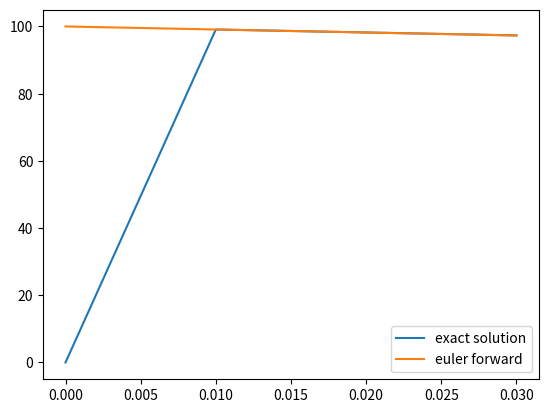

This figure's Python source:
import math
import matplotlib.pyplot as plt


def f(t, u):
    return (10 * math.cos(t / 10)) - u


def exact_solution(t, u_init, lamb=1):
    return (
        (u_init - ((1000 * lamb) / (1 + (100 * (lamb ** 2))))) * math.exp(-1 * lamb * t)
    ) + (100 * ((10 * lamb * math.cos(t / 10)) + math.sin(t / 10))) / (
        1 + (100 * (lamb ** 2))
    )


def euler_forward(u, t, dt, func):
    return u + dt * func(t, u)


#
def rk4(u, t, dt, func):
    K1 = dt * func(t, u)
    K2 = dt * func(t + dt / 2.0, u + K1 / 2.0)
    K3 = dt * func(t + dt / 2.0, u + K2 / 2.0)
    K4 = dt * func(t + dt, u + K3)
    one_over_six = 1.0 / 6.0
    return u + one_over_six * (K1 + 2 * K2 + 2 * K3 + K4)


def error(n, t):
    return abs((n - t) / t)


def run():
    times = []  # store t0, t1, t2, ....
    exact_values = []
    euler_values = []
    rk4_values = []

    t = 0
    times.append(t)
    exact_val = 0
    exact_values.append(exact_val)
    euler_val = 100
    euler_values.append(euler_val)
    rk4_val = 0
    rk4_values.append(rk4_val)

    dt = 0.01
    # 2nd bug: we don't need initial value: already known.
    # iteration starts from 1 !! Otherwise cur_time = t + dt * 0 = t = 0
    for i in range(1, 4):
        # 1st bug: t is actually t0, so cur_time should be t0 + i * dt
        cur_time = t + dt * i
        times.append(cur_time)

        # exact value of u
        exact_val = exact_solution(cur_time, 100)
        exact_values.append(exact_val)

        # euler forward approximation
        euler_val = euler_forward(u=euler_val, t=cur_time - dt, dt=dt, func=f)
        euler_values.append(euler_val)
        print(
            f"True Value: {exact_val}, Euler Value: {euler_val}, error: {error(euler_val, exact_val)},  prev_time = {cur_time - dt} curr_time = {cur_time}, f(u, t) = {f(cur_time - dt, euler_val)}\n"
        )

        # rk4 approximation
        rk4_val = rk4(u=rk4_val, t=cur_time - dt, dt=dt, func=f)
        rk4_values.append(rk4_val)

    plt.plot(times, exact_values, label="exact solution")
    plt.plot(times, euler_values, label="euler forward")
    # plt.plot(times, rk4_values, label="rk4")
    plt.legend()
    plt.savefig("tmp.png")


run()
